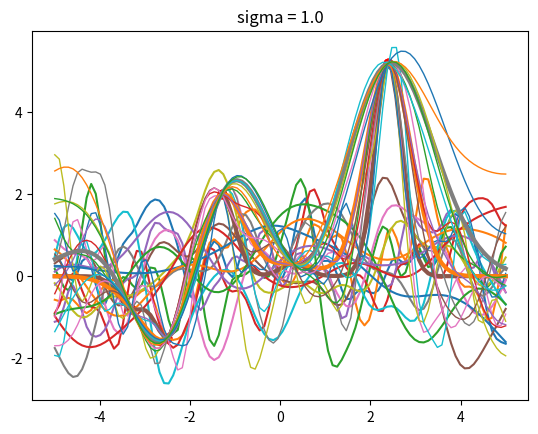

Write the Python code that produced this figure.
import numpy as np
from math import exp
import matplotlib.pyplot as plt

cov_cal = lambda X,Y,sigma: np.array([exp(-(x-y)**2/2/sigma**2) 
                            for x in X for y in Y]).reshape(len(X),len(Y))

def posterior_GP(X,X_train,y_train,sigma):
    cov_given = cov_cal(X_train,X_train,sigma)
    cov_X = cov_cal(X,X,sigma)
    cov_Xgiven = cov_cal(X,X_train,sigma)
    cov_givenX = cov_cal(X_train,X,sigma)
    pos_mu = cov_Xgiven.dot(np.linalg.inv(cov_given)).dot(y_train)
    pos_cov = cov_X  - cov_Xgiven.dot(np.linalg.inv(cov_given)).dot(cov_givenX)
    return pos_mu,pos_cov 

def main():
    X = np.linspace(-5, 5, 100)
    for sigma in [0.3,0.5,1.0]:
        mu = np.zeros(len(X))
        cov = cov_cal(X,X,sigma)
        plt.plot(X,np.random.multivariate_normal(mu,cov,5).T)
        plt.title('sigma = %s' %(sigma))
        plt.show()

    X_train = [-1.3 , 2.4 , -2.5 ,-3.3 , 0.3]
    y_train = [2 , 5.2 , -1.5 , -0.8 , 0.3]
    for sigma in [0.3,0.5,1.0]:
        mu,cov = posterior_GP(X,X_train,y_train,sigma)
        plt.scatter(X_train,y_train,c = 'r')
        plt.plot(X,mu,lw = 3)
        plt.plot(X,np.random.multivariate_normal(mu,cov,5).T,lw = 1)
        plt.title('sigma = %s' %(sigma))
        plt.show()                        

main()